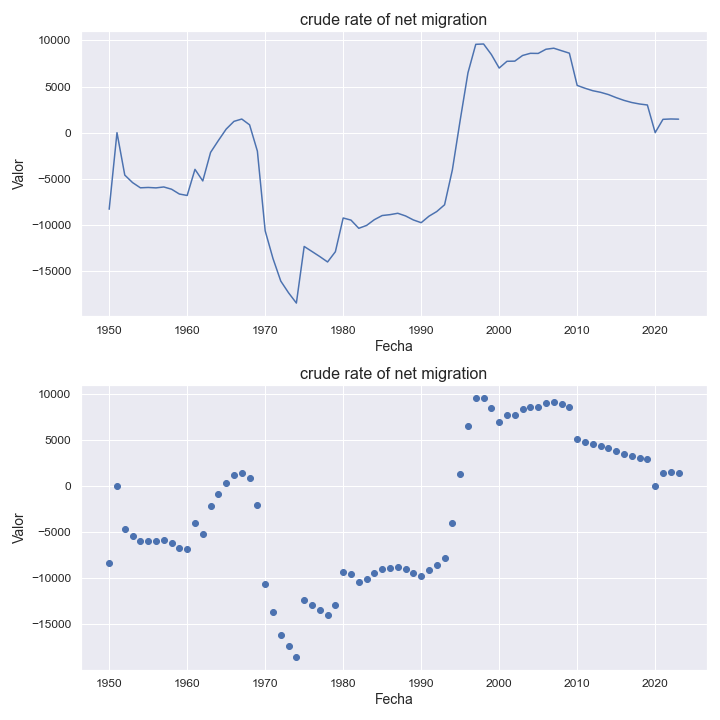

The data file committed next to this chart (first rows):
indicatorshortname, locationid, location, iso2, timeid, time, value
crude rate of net migration, 84, belize, bz, 1, 1950, -8311
crude rate of net migration, 84, belize, bz, 2, 1951, -3.07
crude rate of net migration, 84, belize, bz, 3, 1952, -4604
crude rate of net migration, 84, belize, bz, 4, 1953, -5419
crude rate of net migration, 84, belize, bz, 5, 1954, -5983
crude rate of net migration, 84, belize, bz, 6, 1955, -5945
crude rate of net migration, 84, belize, bz, 7, 1956, -5991
crude rate of net migration, 84, belize, bz, 8, 1957, -5891
crude rate of net migration, 84, belize, bz, 9, 1958, -6137
crude rate of net migration, 84, belize, bz, 10, 1959, -6658
crude rate of net migration, 84, belize, bz, 11, 1960, -6813
crude rate of net migration, 84, belize, bz, 12, 1961, -3982
crude rate of net migration, 84, belize, bz, 13, 1962, -5238
crude rate of net migration, 84, belize, bz, 14, 1963, -2143
crude rate of net migration, 84, belize, bz, 15, 1964, -855.0
crude rate of net migration, 84, belize, bz, 16, 1965, 382.0
crude rate of net migration, 84, belize, bz, 17, 1966, 1223
crude rate of net migration, 84, belize, bz, 18, 1967, 1474
crude rate of net migration, 84, belize, bz, 19, 1968, 846.0
crude rate of net migration, 84, belize, bz, 20, 1969, -2005
crude rate of net migration, 84, belize, bz, 21, 1970, -10645
crude rate of net migration, 84, belize, bz, 22, 1971, -13648
crude rate of net migration, 84, belize, bz, 23, 1972, -16097
crude rate of net migration, 84, belize, bz, 24, 1973, -17372
crude rate of net migration, 84, belize, bz, 25, 1974, -18481
crude rate of net migration, 84, belize, bz, 26, 1975, -12343
crude rate of net migration, 84, belize, bz, 27, 1976, -12888
crude rate of net migration, 84, belize, bz, 28, 1977, -13437
crude rate of net migration, 84, belize, bz, 29, 1978, -14024
crude rate of net migration, 84, belize, bz, 30, 1979, -12914
crude rate of net migration, 84, belize, bz, 31, 1980, -9256
crude rate of net migration, 84, belize, bz, 32, 1981, -9484
crude rate of net migration, 84, belize, bz, 33, 1982, -10373
crude rate of net migration, 84, belize, bz, 34, 1983, -10063
crude rate of net migration, 84, belize, bz, 35, 1984, -9437
crude rate of net migration, 84, belize, bz, 36, 1985, -8989
crude rate of net migration, 84, belize, bz, 37, 1986, -8894
crude rate of net migration, 84, belize, bz, 38, 1987, -8744
crude rate of net migration, 84, belize, bz, 39, 1988, -9034
crude rate of net migration, 84, belize, bz, 40, 1989, -9468
crude rate of net migration, 84, belize, bz, 41, 1990, -9765
crude rate of net migration, 84, belize, bz, 42, 1991, -9061
crude rate of net migration, 84, belize, bz, 43, 1992, -8555
crude rate of net migration, 84, belize, bz, 44, 1993, -7823
crude rate of net migration, 84, belize, bz, 45, 1994, -4034
crude rate of net migration, 84, belize, bz, 46, 1995, 1342
crude rate of net migration, 84, belize, bz, 47, 1996, 6492
crude rate of net migration, 84, belize, bz, 48, 1997, 9575
crude rate of net migration, 84, belize, bz, 49, 1998, 9612
crude rate of net migration, 84, belize, bz, 50, 1999, 8468
crude rate of net migration, 84, belize, bz, 51, 2000, 7003
crude rate of net migration, 84, belize, bz, 52, 2001, 7736
crude rate of net migration, 84, belize, bz, 53, 2002, 7753
crude rate of net migration, 84, belize, bz, 54, 2003, 8366
crude rate of net migration, 84, belize, bz, 55, 2004, 8601
crude rate of net migration, 84, belize, bz, 56, 2005, 8588
crude rate of net migration, 84, belize, bz, 57, 2006, 9043
crude rate of net migration, 84, belize, bz, 58, 2007, 9155
crude rate of net migration, 84, belize, bz, 59, 2008, 8883
crude rate of net migration, 84, belize, bz, 60, 2009, 8616
... 14 more rows
